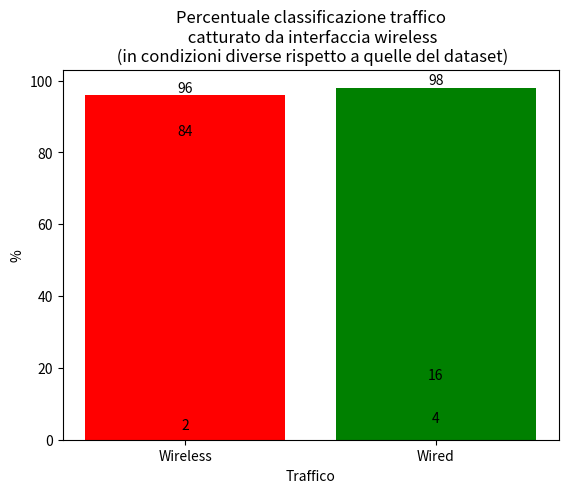

Recreate this plot in Python.
import matplotlib.pyplot as plt

# WIRELESS stesse condizioni del dataset
# Sample data
categories = ['Wireless', 'Wired']
values = [96, 4]
bar_colors = ['red', 'green']

# Create a bar plot
bars = plt.bar(categories, values, color=bar_colors)

# Add labels and title
plt.xlabel('Traffico')
plt.ylabel('%')
plt.title('Percentuale classificazione traffico\n catturato da interfaccia wireless')

for bar in bars:
    plt.text(bar.get_x() + bar.get_width() / 2, bar.get_height(), str(bar.get_height()), ha='center', va='bottom')

# Show the plot
plt.show()

# WIRED
# Sample data
categories = ['Wireless', 'Wired']
values = [2, 98]
bar_colors = ['red', 'green']

# Create a bar plot
bars = plt.bar(categories, values, color=bar_colors)

# Add labels and title
plt.xlabel('Traffico')
plt.ylabel('%')
plt.title('Percentuale classificazione traffico\n catturato da interfaccia wired')

for bar in bars:
    plt.text(bar.get_x() + bar.get_width() / 2, bar.get_height(), str(bar.get_height()), ha='center', va='bottom')

# Show the plot
plt.show()

# WIRELESS condizioni diverse rispetto al dataset
# Sample data
categories = ['Wireless', 'Wired']
values = [84, 16]
bar_colors = ['red', 'green']

# Create a bar plot
bars = plt.bar(categories, values, color=bar_colors)

# Add labels and title
plt.xlabel('Traffico')
plt.ylabel('%')
plt.title('Percentuale classificazione traffico\n catturato da interfaccia wireless\n (in condizioni diverse rispetto a quelle del dataset)')

for bar in bars:
    plt.text(bar.get_x() + bar.get_width() / 2, bar.get_height(), str(bar.get_height()), ha='center', va='bottom')

# Show the plot
plt.show()